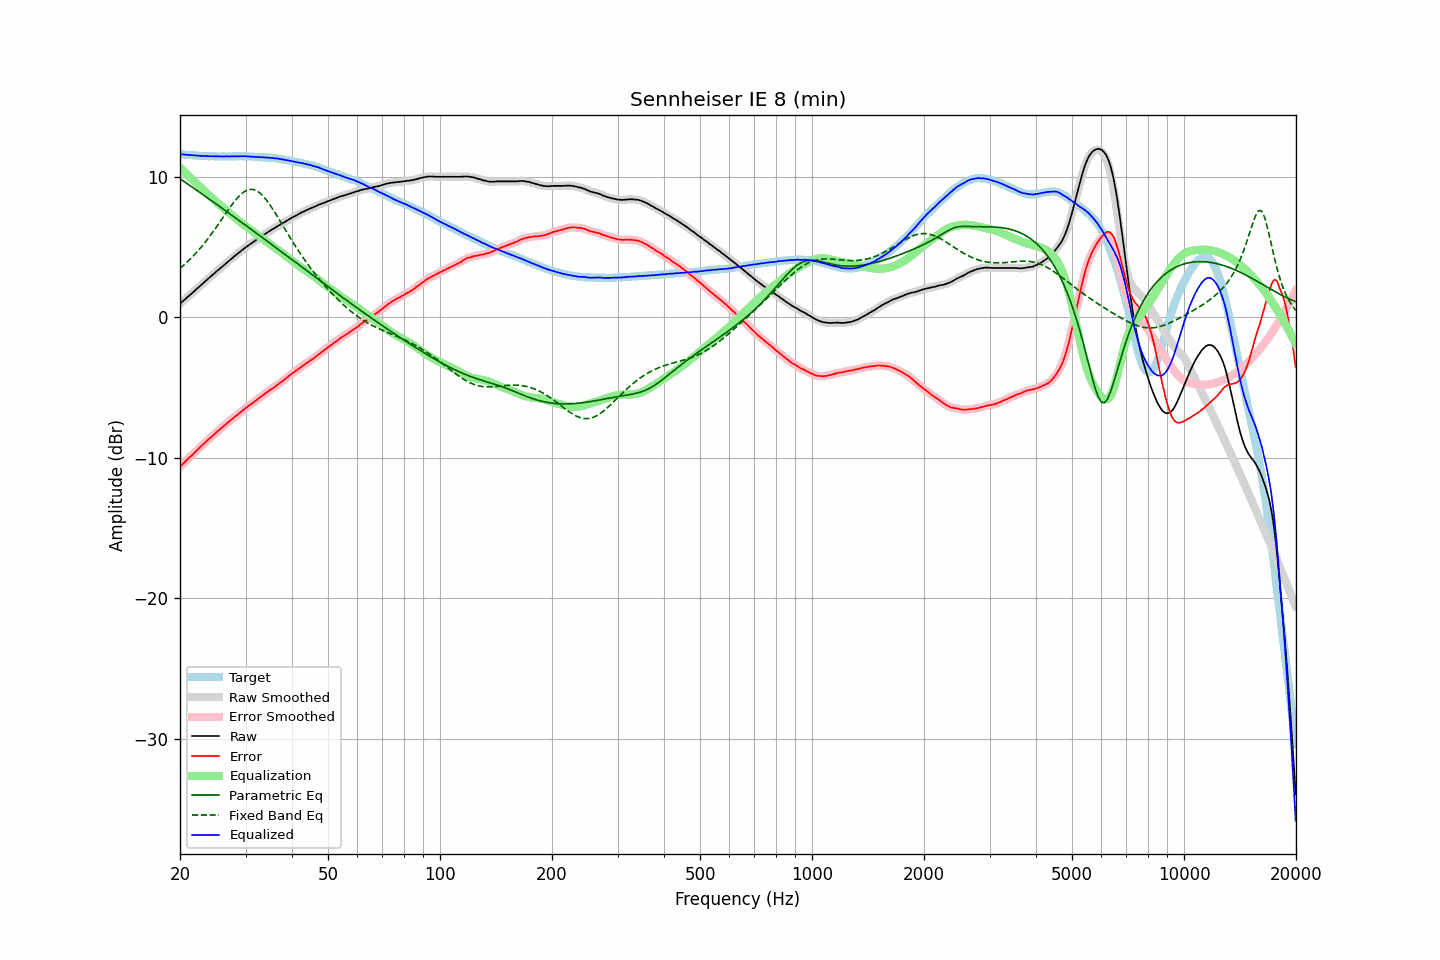

Values plotted in this chart, from the file beside it:
frequency, raw, error, smoothed, error_smoothed, equalization, parametric_eq, fixed_band_eq, equalized_raw, equalized_smoothed, target
20.00, 0.96, -10.64, 0.96, -10.64, 10.63, 9.86, 3.48, 11.60, 11.60, 11.60
20.20, 1.06, -10.53, 1.06, -10.53, 10.53, 9.78, 3.57, 11.59, 11.59, 11.59
20.40, 1.16, -10.42, 1.16, -10.42, 10.42, 9.70, 3.67, 11.58, 11.58, 11.58
20.61, 1.26, -10.31, 1.26, -10.30, 10.31, 9.62, 3.77, 11.56, 11.57, 11.57
20.81, 1.36, -10.19, 1.36, -10.19, 10.20, 9.54, 3.88, 11.56, 11.56, 11.55
21.02, 1.46, -10.08, 1.46, -10.08, 10.09, 9.46, 3.98, 11.55, 11.55, 11.54
21.23, 1.56, -9.97, 1.56, -9.97, 9.98, 9.38, 4.09, 11.54, 11.54, 11.53
21.44, 1.66, -9.88, 1.66, -9.87, 9.87, 9.30, 4.21, 11.53, 11.53, 11.54
21.66, 1.76, -9.76, 1.76, -9.76, 9.75, 9.22, 4.32, 11.51, 11.52, 11.52
21.87, 1.86, -9.66, 1.86, -9.65, 9.64, 9.14, 4.45, 11.51, 11.51, 11.52
22.09, 1.96, -9.54, 1.96, -9.53, 9.53, 9.06, 4.57, 11.50, 11.50, 11.50
22.31, 2.07, -9.42, 2.07, -9.42, 9.42, 8.98, 4.70, 11.50, 11.49, 11.49
22.54, 2.17, -9.31, 2.17, -9.31, 9.31, 8.90, 4.83, 11.48, 11.48, 11.48
22.76, 2.27, -9.21, 2.27, -9.20, 9.20, 8.82, 4.96, 11.47, 11.48, 11.48
22.99, 2.38, -9.09, 2.38, -9.09, 9.09, 8.74, 5.10, 11.47, 11.47, 11.47
23.22, 2.48, -8.98, 2.48, -8.99, 8.99, 8.66, 5.24, 11.47, 11.47, 11.46
23.45, 2.58, -8.89, 2.58, -8.88, 8.88, 8.58, 5.38, 11.46, 11.46, 11.47
23.69, 2.68, -8.78, 2.68, -8.78, 8.78, 8.50, 5.53, 11.46, 11.46, 11.46
23.92, 2.78, -8.67, 2.78, -8.68, 8.67, 8.42, 5.68, 11.46, 11.45, 11.45
24.16, 2.88, -8.58, 2.88, -8.57, 8.57, 8.34, 5.83, 11.45, 11.45, 11.46
24.40, 2.98, -8.48, 2.98, -8.47, 8.47, 8.26, 5.99, 11.45, 11.45, 11.46
24.65, 3.08, -8.37, 3.08, -8.37, 8.37, 8.17, 6.14, 11.45, 11.45, 11.45
24.89, 3.18, -8.27, 3.18, -8.26, 8.27, 8.09, 6.30, 11.45, 11.45, 11.45
25.14, 3.28, -8.16, 3.28, -8.16, 8.16, 8.01, 6.47, 11.45, 11.45, 11.44
25.39, 3.38, -8.06, 3.38, -8.06, 8.06, 7.93, 6.63, 11.45, 11.44, 11.44
25.65, 3.47, -7.97, 3.47, -7.96, 7.96, 7.85, 6.80, 11.43, 11.44, 11.44
25.91, 3.57, -7.87, 3.57, -7.87, 7.87, 7.77, 6.97, 11.43, 11.44, 11.44
26.16, 3.67, -7.78, 3.67, -7.77, 7.77, 7.68, 7.13, 11.44, 11.44, 11.45
26.43, 3.77, -7.67, 3.77, -7.67, 7.67, 7.60, 7.30, 11.44, 11.44, 11.44
26.69, 3.87, -7.57, 3.87, -7.57, 7.57, 7.52, 7.47, 11.44, 11.44, 11.44
26.96, 3.96, -7.48, 3.96, -7.47, 7.48, 7.44, 7.63, 11.44, 11.44, 11.44
27.23, 4.06, -7.38, 4.06, -7.38, 7.38, 7.35, 7.79, 11.44, 11.44, 11.44
27.50, 4.16, -7.28, 4.16, -7.28, 7.28, 7.27, 7.95, 11.44, 11.44, 11.44
27.77, 4.25, -7.20, 4.26, -7.19, 7.19, 7.19, 8.10, 11.44, 11.45, 11.45
28.05, 4.35, -7.09, 4.35, -7.10, 7.10, 7.11, 8.25, 11.45, 11.45, 11.44
28.33, 4.44, -7.01, 4.44, -7.01, 7.01, 7.02, 8.39, 11.45, 11.45, 11.45
28.62, 4.53, -6.92, 4.53, -6.92, 6.91, 6.94, 8.52, 11.44, 11.45, 11.45
28.90, 4.63, -6.83, 4.63, -6.83, 6.82, 6.86, 8.64, 11.45, 11.45, 11.46
29.19, 4.72, -6.74, 4.72, -6.73, 6.73, 6.77, 8.75, 11.45, 11.45, 11.46
29.48, 4.81, -6.64, 4.81, -6.64, 6.64, 6.69, 8.85, 11.45, 11.45, 11.45
29.78, 4.90, -6.55, 4.90, -6.55, 6.55, 6.61, 8.93, 11.45, 11.45, 11.45
30.08, 4.99, -6.46, 4.98, -6.46, 6.46, 6.52, 8.99, 11.45, 11.45, 11.45
30.38, 5.06, -6.37, 5.06, -6.37, 6.38, 6.44, 9.05, 11.44, 11.44, 11.43
30.68, 5.14, -6.29, 5.14, -6.29, 6.29, 6.36, 9.08, 11.43, 11.43, 11.43
30.99, 5.22, -6.21, 5.22, -6.21, 6.20, 6.27, 9.10, 11.42, 11.42, 11.43
31.30, 5.30, -6.13, 5.30, -6.12, 6.12, 6.19, 9.09, 11.42, 11.42, 11.43
31.61, 5.38, -6.04, 5.38, -6.04, 6.03, 6.11, 9.07, 11.41, 11.41, 11.42
31.93, 5.46, -5.94, 5.46, -5.95, 5.95, 6.02, 9.02, 11.41, 11.41, 11.40
32.24, 5.54, -5.87, 5.54, -5.86, 5.86, 5.94, 8.97, 11.40, 11.40, 11.41
32.57, 5.62, -5.77, 5.62, -5.77, 5.77, 5.85, 8.89, 11.39, 11.40, 11.39
32.89, 5.70, -5.69, 5.70, -5.69, 5.69, 5.77, 8.80, 11.39, 11.39, 11.39
33.22, 5.78, -5.60, 5.78, -5.60, 5.60, 5.68, 8.69, 11.38, 11.38, 11.38
33.55, 5.85, -5.53, 5.85, -5.52, 5.52, 5.60, 8.58, 11.37, 11.37, 11.38
33.89, 5.93, -5.44, 5.93, -5.44, 5.43, 5.51, 8.44, 11.37, 11.36, 11.37
34.23, 6.00, -5.35, 6.00, -5.35, 5.35, 5.43, 8.30, 11.35, 11.36, 11.35
34.57, 6.08, -5.27, 6.08, -5.27, 5.27, 5.35, 8.14, 11.35, 11.35, 11.35
34.92, 6.15, -5.18, 6.15, -5.19, 5.19, 5.26, 7.98, 11.34, 11.34, 11.33
35.27, 6.22, -5.13, 6.22, -5.11, 5.11, 5.18, 7.81, 11.33, 11.33, 11.35
35.62, 6.29, -5.03, 6.29, -5.04, 5.03, 5.09, 7.63, 11.32, 11.32, 11.32
35.97, 6.36, -4.96, 6.36, -4.95, 4.95, 5.01, 7.45, 11.31, 11.31, 11.32
... 635 more rows
